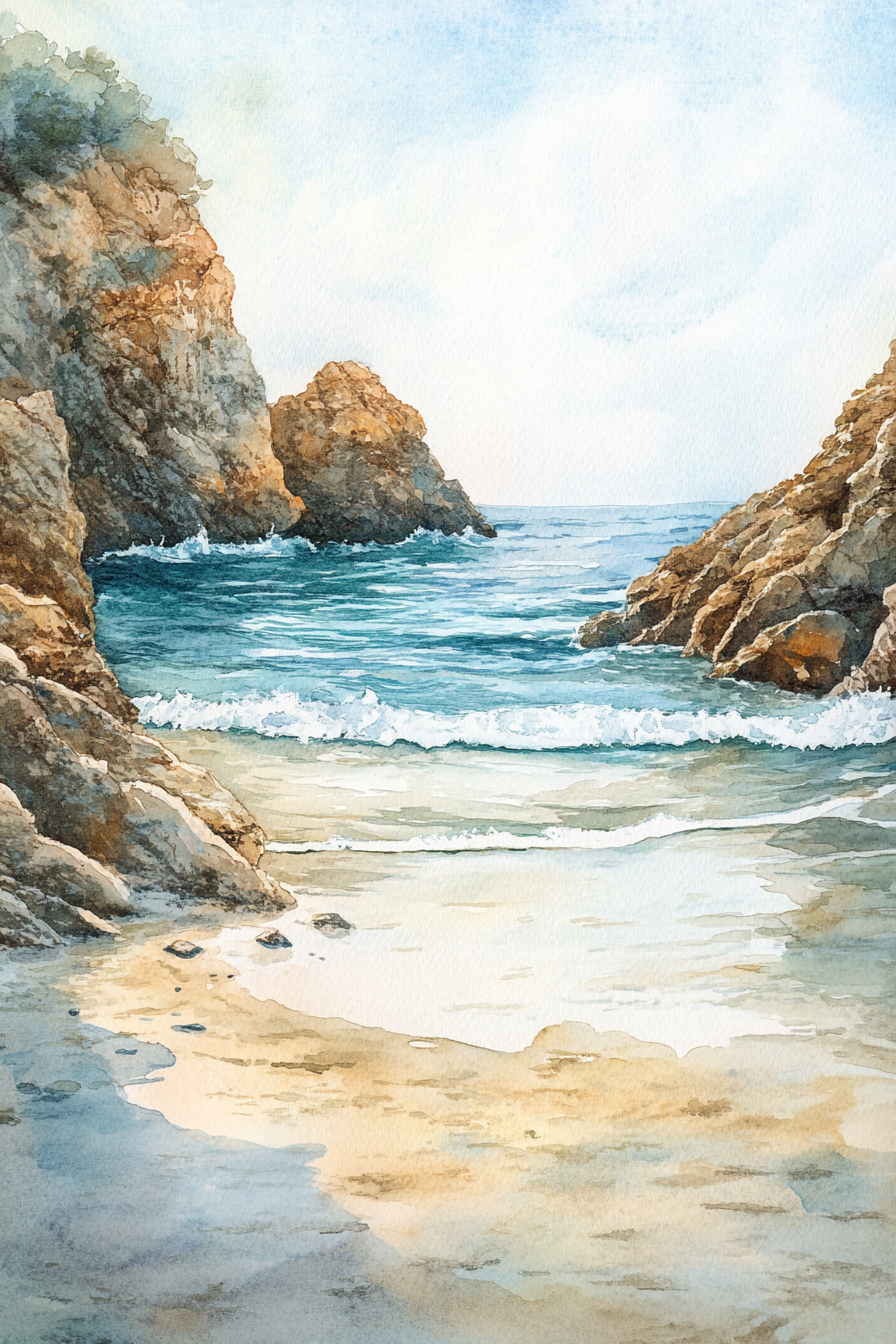
Generation parameters embedded in this image by Midjourney (PNG 'Description' text chunk):
A tranquil watercolor painting of a secluded seaside cove, with gentle waves lapping against golden sands and rugged cliffs. Soft blues and sandy hues create a serene coastal scene, inviting viewers to relax and unwind in the peaceful ambiance of the ocean retreat --ar 2:3 --v 6.1 Job ID: df0e3546-63dc-45c0-92fb-00b13cd76b00